Run: headless pygame with SDL's dummy video driver; simulated clock (each Clock.tick advances the game by its frame time, no real sleeping); random seed 0; keys injected as events and as key.get_pressed() state; mouse plan: one left click at the window centre at the start of phase 2, then a move to the lower-right quarter at the start of phase 3.
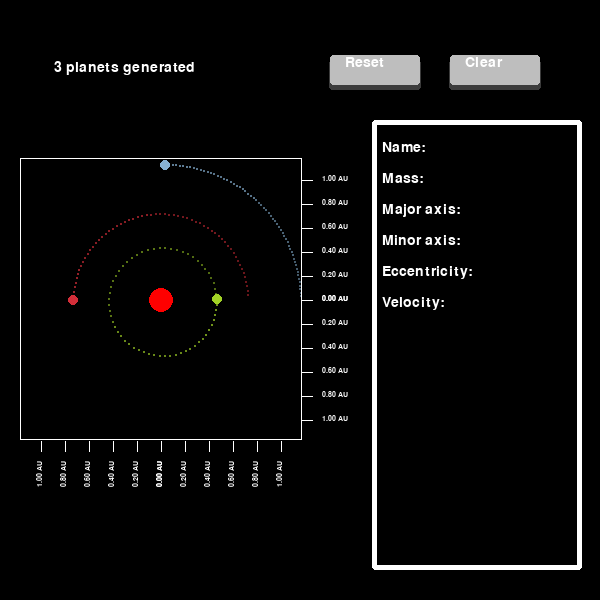
Frame 1 of 4 · flips 1–60 · no input
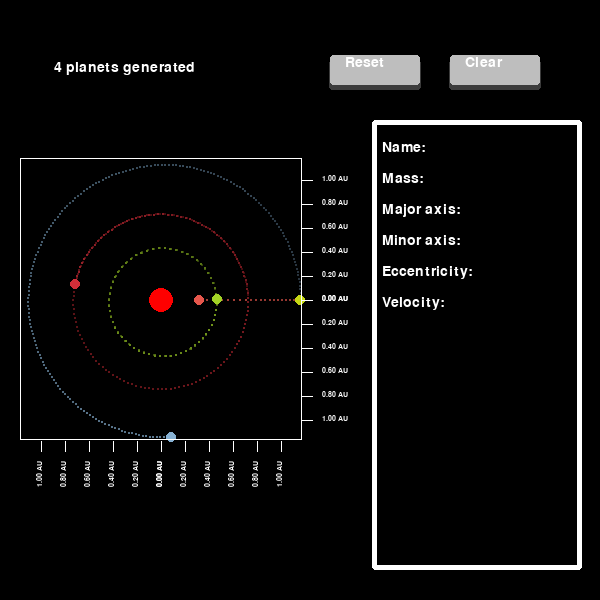
Frame 2 of 4 · flips 61–180 · clicked the window centre · tapped SPACE, RETURN · held RIGHT (→), D
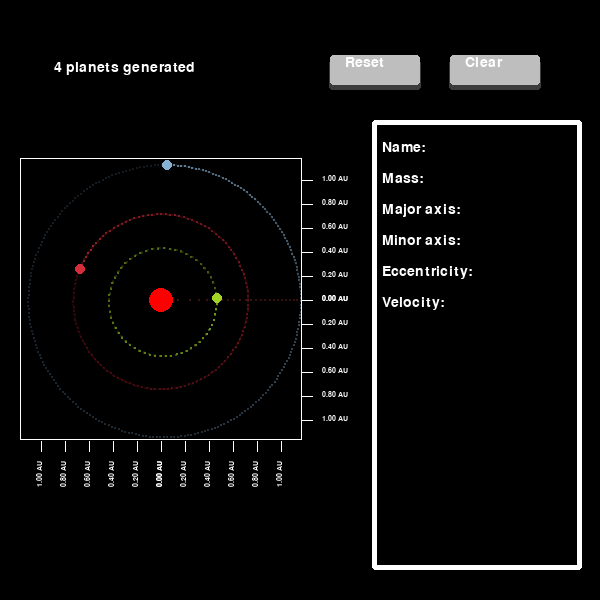
Frame 3 of 4 · flips 181–300 · moved the mouse to the lower-right quarter · held DOWN (↓), S
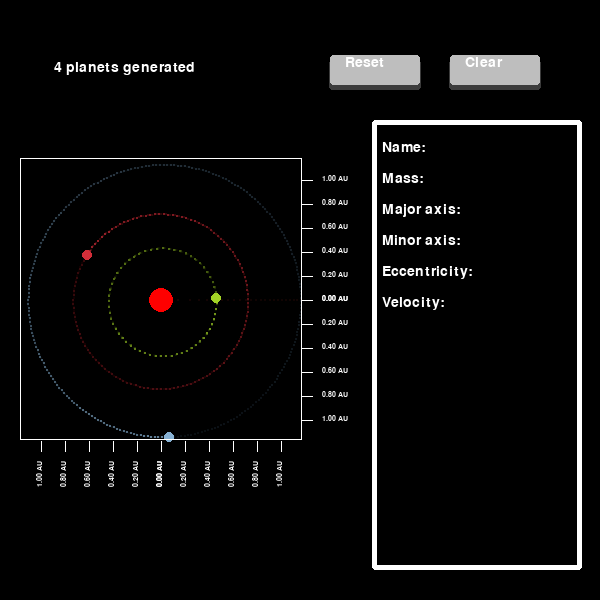
Frame 4 of 4 · flips 301–420 · held LEFT (←), A, UP (↑), W

The pygame program that drew these frames:

import pygame
import sys
import math
import random

pygame.init()
(WINDOW_WIDTH, WINDOW_HEIGHT) = 600, 600
screen = pygame.display.set_mode((WINDOW_WIDTH, WINDOW_HEIGHT))
ellipseScreen = pygame.surface.Surface((WINDOW_WIDTH, WINDOW_HEIGHT))
fadeScreen = pygame.surface.Surface((WINDOW_WIDTH, WINDOW_HEIGHT))
infoScreen = pygame.surface.Surface((6*WINDOW_WIDTH//10, 6*WINDOW_HEIGHT//10))
clock = pygame.time.Clock()
ellipseScreen.set_alpha(180)
fadeScreen.set_alpha(20)

# Constants -------------------------------------------------------------------------

graphSize = ((WINDOW_WIDTH**2+WINDOW_HEIGHT**2)**(1/2))/3
SUN = (1000, (WINDOW_WIDTH//30+graphSize/2, WINDOW_HEIGHT//2)) # Mass, pos.
sunVectorPos = pygame.Vector2(SUN[1])
G = 1 # Uni. Gravitational C.

# Classes ---------------------------------------------------------------------------

class planet:
    def __init__(self, m, epsilon, majorA, colour, theta): # We'll start at aphelion, so r(pixels) = major axis(AU) * auInPixels.
        self.mass = m * (10**24)
        self.theta = theta
        self.e = epsilon
        self.a = majorA
        self.b = ((1 - (self.e**2))*(self.a**2))**(1/2)
        x, y = self.a*(1+self.e), 0
        x, y = x*pygame.Vector2(math.cos(theta), math.sin(theta)), y*pygame.Vector2(-math.sin(theta), math.cos(theta))
        self.pos = pygame.Vector2(x, y)

        # force = (G*m*M)/r^2
        # force * distance(r) / mass(m) = velocity
        # velocity = (G*M)/r
        # controlled using eccentricity using coefficient, k
        # k = (1-e)**(1/2)
        v_circular = math.sqrt(G * SUN[0] / self.a)
        k = (1 - self.e)**(1/2)
        self.vel = pygame.Vector2(0, -k * v_circular)
        self.colour = colour

class button:
    def __init__(self):
        self.buttonPressed = False

# Variables ---------------------------------------------------------------------------
planets = {"Mercury" : planet(0.33, 0.206, 0.387, (162, 211, 38), 2*math.pi), "Venus" : planet(4.87, 0.0067, 0.723, (211,46,57), 2*math.pi), "Earth" : planet(5.97, 0.167, 1, (135,177,211), 0)} # {"Name" : planetObject} # Three planets for the moment # later adding the ability to add planets maybe?? For the moment built-in planets
clearButton = button()
resetButton = button()

time = 0
dt = 0.001
colourRandom = (230, 87, 76)
largestOrbitPLanet = ""
auInPixels = 0
text = pygame.font.SysFont("arial", 11)
title = pygame.font.SysFont("arial", 21)
newPlanetA = 0
size = 1
planetToDisplayInfo = None
pos = pygame.mouse.get_pos()


# Subprograms -------------------------------------------------------------------------

def drawText(text, font, colour, pos, rotate):
    if not rotate:
        screen.blit(font.render(text, True, colour), pos)
    else:
        screen.blit(pygame.transform.rotate(font.render(text, True, colour), 90), pos)

def reset(pDict):
    for i in pDict:
        self = pDict.get(i)
        theta = self.theta
        x, y = self.a*(1+self.e), 0
        x, y = x*pygame.Vector2(math.cos(theta), math.sin(theta)), y*pygame.Vector2(-math.sin(theta), math.cos(theta))

        v_circular = math.sqrt(G * SUN[0] / self.a)
        k = (1 - self.e)**(1/2)
        pDict.get(i).vel = pygame.Vector2(0, -k * v_circular)

        pDict.get(i).pos = pygame.Vector2(x, y)

def closestPlanet(pos, pDict):
    smallestDist = 99999999
    closestPlanet = ""

    for i in pDict:
        distance = (pDict.get(i).pos[0] - pos[0]) ** 2 + (pDict.get(i).pos[1] - pos[1]) ** 2
        if distance < smallestDist:
            smallestDist = distance
            closestPlanet = i
    
    return closestPlanet

def displayInfo(planet, pDict):
    pygame.draw.rect(screen, "white", pygame.rect.Rect(graphSize + WINDOW_WIDTH//20 + WINDOW_WIDTH//30 + 40, 4*WINDOW_HEIGHT//20, 7*WINDOW_WIDTH//20, 15*WINDOW_HEIGHT//20), 5, 3)
    drawText("Name: ", title, "white", (graphSize + 3*WINDOW_WIDTH//20 + 10, 4*WINDOW_HEIGHT//20 + 20), False)
    drawText("Mass: ", title, "white", (graphSize + 3*WINDOW_WIDTH//20 + 10, 4*WINDOW_HEIGHT//20 + 51), False)
    drawText("Major axis: ", title, "white", (graphSize + 3*WINDOW_WIDTH//20 + 10, 4*WINDOW_HEIGHT//20 + 82), False)
    drawText("Minor axis: ", title, "white", (graphSize + 3*WINDOW_WIDTH//20 + 10, 4*WINDOW_HEIGHT//20 + 113), False)
    drawText("Eccentricity: ", title, "white", (graphSize + 3*WINDOW_WIDTH//20 + 10, 4*WINDOW_HEIGHT//20 + 144), False)
    drawText("Velocity: ", title, "white", (graphSize + 3*WINDOW_WIDTH//20 + 10, 4*WINDOW_HEIGHT//20 + 175), False)

    if planet:
        drawText(f"{planet}", text, "white", (graphSize + 3*WINDOW_WIDTH//20 + 140, 4*WINDOW_HEIGHT//20 + 30), False)
        drawText(f"{pDict.get(planet).mass:.2g} Kg", text, "white", (graphSize + 3*WINDOW_WIDTH//20 + 140, 4*WINDOW_HEIGHT//20 + 61), False)
        drawText(f"{pDict.get(planet).a*2:.2g} AU", text, "white", (graphSize + 3*WINDOW_WIDTH//20 + 140, 4*WINDOW_HEIGHT//20 + 92), False)
        drawText(f"{pDict.get(planet).b*2:.2g} AU", text, "white", (graphSize + 3*WINDOW_WIDTH//20 + 140, 4*WINDOW_HEIGHT//20 + 123), False)
        drawText(f"{pDict.get(planet).e:.2g}", text, "white", (graphSize + 3*WINDOW_WIDTH//20 + 140, 4*WINDOW_HEIGHT//20 + 154), False)
        drawText(f"[{pDict.get(planet).vel[0]:.2g}, {pDict.get(planet).vel[1]:.2g}]", text, "white", (graphSize + 3*WINDOW_WIDTH//20 + 140, 4*WINDOW_HEIGHT//20 + 185), False)

# Main --------------------------------------------------------------------------------
for i in planets: # largest semi major axis and semi minor axis
    largest = 0

    if (planets.get(i).b+planets.get(i).a**2)**(1/2)>largest:
        largest = (planets.get(i).b**2+planets.get(i).a**2)**(1/2)
        largestOrbitPLanet = i

# We want the largest orbit to cover 2/3 of the screen, AU in pixels is the radius,so 1/2 of 2/3 is 2/6.
# Here we are making related to both width and height by using pythag
auInPixels = (((WINDOW_WIDTH**2+WINDOW_HEIGHT**2)**(1/2))/5)/(2**(1/2))

while True:
    screen.fill("black")
    screen.blit(ellipseScreen, (0,0))
    screen.blit(infoScreen, (21*WINDOW_WIDTH//30,21*WINDOW_HEIGHT//30))
    infoScreen.fill("black")

    auInPixels = max(100, min(10000, auInPixels))
    size = max(-10, min(10, size))
    time += 100*dt

    # Screen Fading
    if 1.31 > time%2 > 1.2:
        ellipseScreen.blit(fadeScreen, (0, 0))

    for event in pygame.event.get():
        pos = pygame.mouse.get_pos()

        # Exit screen
        if pygame.key.get_pressed()[pygame.K_ESCAPE] or event.type == pygame.QUIT:
            pygame.quit()
            sys.exit()
        
        # Zooming only do it if auInPx is larger than 100 when zoom is -ive
        elif event.type == pygame.MOUSEWHEEL and (10000 > auInPixels >= 100):
            if event.__dict__.get("y") < 0:
                if auInPixels > 100:
                    size += event.__dict__.get("y")/4
                    size = max(-10, min(10, size))
                    auInPixels = size*100 
                    ellipseScreen.fill("black")
            else:
                size += event.__dict__.get("y")/4
                size = max(-10, min(10, size))
                auInPixels = size*100 
                ellipseScreen.fill("black")

        # Clicking actions
        elif event.type == pygame.MOUSEBUTTONDOWN:
            if event.button == 3:
                planetToDisplayInfo = closestPlanet(pos, planets)

            # New planet generation
            elif (WINDOW_WIDTH//30)<(pos[0])<(WINDOW_WIDTH//30+graphSize) and ((WINDOW_HEIGHT-graphSize)/2)<(pos[1])<((WINDOW_HEIGHT+graphSize)/2) and event.button == 1:
            # gonna have to check this later. abs doesn't feel right. It works for now tho

                newPlanetA = max(abs((pos[0] - SUN[1][0])/auInPixels), abs(pos[1] - SUN[1][1])/auInPixels)
                newPlanetB = min(abs((pos[0] - SUN[1][0])/auInPixels), abs(pos[1] - SUN[1][1])/auInPixels)
                newPlanetE = (1-((newPlanetB**2)/(newPlanetA**2))**(1/2))
                newTheta = math.atan2(pos[1]-SUN[1][1], pos[0]-SUN[1][0]) # for rotation: angle bewteen sun x axis and point, then rotate to match intended pos.

                planets.update({str(len(planets)) : planet(1, newPlanetE, newPlanetA, colourRandom, newTheta)}) # creating planet object
                colourRandom = (random.randint(0, 255), random.randint(0, 255), random.randint(0, 255))
            
            # Clear button pressed
            elif (15*WINDOW_WIDTH//20 < pos[0] < 18*WINDOW_WIDTH//20) and (3*WINDOW_HEIGHT//20 > pos[1] > 2*WINDOW_HEIGHT//20) and event.button == 1:
                clearButton.buttonPressed = True
                planetToDisplayInfo = None

            # Reset button pressed
            elif (11*WINDOW_WIDTH//20 < pos[0] < 14*WINDOW_WIDTH//20) and (3*WINDOW_HEIGHT//20 > pos[1] > 2*WINDOW_HEIGHT//20) and event.button == 1:
                resetButton.buttonPressed = True
                planetToDisplayInfo = None

        # Clicking actions button up
        if event.type == pygame.MOUSEBUTTONUP and event.button == 1:

            # Clear button released
            if (15*WINDOW_WIDTH//20 < pos[0] < 18*WINDOW_WIDTH//20) and (3*WINDOW_HEIGHT//20 > pos[1] > 2*WINDOW_HEIGHT//20):
                clearButton.buttonPressed = False
                ellipseScreen.fill("black")
                planets = {}

            # Reset button released
            elif (11*WINDOW_WIDTH//20 < pos[0] < 14*WINDOW_WIDTH//20) and (3*WINDOW_HEIGHT//20 > pos[1] > 2*WINDOW_HEIGHT//20):
                ellipseScreen.fill("black")
                resetButton.buttonPressed = False
                time = 0
                reset(planets)


    # Drawing buttons ----------
    # Clear button
    pygame.draw.rect(screen, (60, 60, 60), pygame.rect.Rect(15*WINDOW_WIDTH//20-1, 2*WINDOW_HEIGHT//20, 3*WINDOW_WIDTH//20+2, WINDOW_HEIGHT//20),border_radius=3)
    if clearButton.buttonPressed:
        pygame.draw.rect(screen, (100, 100, 100), pygame.rect.Rect(15*WINDOW_WIDTH//20, 2*WINDOW_HEIGHT//20-2, 3*WINDOW_WIDTH//20, WINDOW_HEIGHT//20), border_radius=3)
        drawText("Clear", title, "white", (31*WINDOW_WIDTH//40, 2*WINDOW_HEIGHT//20-2), False)
    else:
        pygame.draw.rect(screen, "grey", pygame.rect.Rect(15*WINDOW_WIDTH//20, 2*WINDOW_HEIGHT//20-5, 3*WINDOW_WIDTH//20, WINDOW_HEIGHT//20), border_radius=3)
        drawText("Clear", title, "white", (31*WINDOW_WIDTH//40, 2*WINDOW_HEIGHT//20-5), False)
    
    # Reset Button
    pygame.draw.rect(screen, (60, 60, 60), pygame.rect.Rect(11*WINDOW_WIDTH//20-1, 2*WINDOW_HEIGHT//20, 3*WINDOW_WIDTH//20+2, WINDOW_HEIGHT//20),border_radius=3)
    if resetButton.buttonPressed:
        pygame.draw.rect(screen, (100, 100, 100), pygame.rect.Rect(11*WINDOW_WIDTH//20, 2*WINDOW_HEIGHT//20-2, 3*WINDOW_WIDTH//20, WINDOW_HEIGHT//20), border_radius=3)
        drawText("Reset", title, "white", (23*WINDOW_WIDTH//40, 2*WINDOW_HEIGHT//20-2), False)
    else:
        pygame.draw.rect(screen, "grey", pygame.rect.Rect(11*WINDOW_WIDTH//20, 2*WINDOW_HEIGHT//20-5, 3*WINDOW_WIDTH//20, WINDOW_HEIGHT//20), border_radius=3)
        drawText("Reset", title, "white", (23*WINDOW_WIDTH//40, 2*WINDOW_HEIGHT//20-5), False)
    # -------------------------


    # cursorPlanet
    if (WINDOW_WIDTH//30)<(pos[0])<(WINDOW_WIDTH//30+graphSize) and ((WINDOW_HEIGHT-graphSize)/2)<(pos[1])<((WINDOW_HEIGHT+graphSize)/2):
        pygame.draw.circle(screen, colourRandom, pygame.mouse.get_pos(), 5) # Only draw follow cursor when hoverin in graph

    # Sun
    pygame.draw.circle(screen, "red", (SUN[1][0], SUN[1][1]), auInPixels*0.1)

    # Planet drawings
    for i in planets:
        # every frame we increase the velocity in the direction of the sun by the force due to gravity multiplied by the mass of the planet (acceleration)
        # every frame we add said velocity to the planet's position vectors.
        planetToStarVector = - planets.get(i).pos
        r = planetToStarVector.length()
        rDirection = planetToStarVector.normalize()

        accelerationDirection = (((1000) / (r ** 2)) * rDirection)
        planets.get(i).vel += accelerationDirection * dt
        planets.get(i).pos += planets.get(i).vel * dt
        x = SUN[1][0] + planets.get(i).pos.x * auInPixels
        y = SUN[1][1] + planets.get(i).pos.y * auInPixels
        displayX = WINDOW_WIDTH//10 + (planets.get(i).pos.x * 60)
        displayY = WINDOW_HEIGHT//10 + (planets.get(i).pos.y * 60)

        if (WINDOW_WIDTH//30)<(x)<(WINDOW_WIDTH//30 + graphSize) and ((WINDOW_HEIGHT-graphSize)/2)<(y)<((WINDOW_HEIGHT+graphSize)/2):
            if i == planetToDisplayInfo:
                brighterColor = (min(planets.get(i).colour[0]+120, 255), min(planets.get(i).colour[1]+120, 255), min(planets.get(i).colour[2]+120, 255))
                pygame.draw.circle(infoScreen, planets.get(i).colour, (displayX, displayY), 5)
                pygame.draw.circle(screen, brighterColor, (x, y), 6)
                pygame.draw.circle(ellipseScreen, brighterColor, (x, y), 3)
            pygame.draw.circle(screen, planets.get(i).colour, (x, y), 5)
            pygame.draw.circle(ellipseScreen, planets.get(i).colour, (x, y), 1)
        
        # Here were gonna make it so a secondary orbit is created inside the info displayer


    # Graphing
    for i in range(0, int(graphSize/2), int(auInPixels/5)):
        pygame.draw.line(screen, "white", (i + SUN[1][0], (WINDOW_HEIGHT+graphSize)/2), (i + SUN[1][0], (WINDOW_HEIGHT+graphSize)/2+10), 1)
        pygame.draw.line(screen, "white", (SUN[1][0] - i, (WINDOW_HEIGHT+graphSize)/2), (SUN[1][0] - i, (WINDOW_HEIGHT+graphSize)/2+10), 1)
        pygame.draw.line(screen, "white", (WINDOW_WIDTH//30 + graphSize, i + SUN[1][1]), (WINDOW_WIDTH//30 + 10 + graphSize, i + SUN[1][1]), 1)
        pygame.draw.line(screen, "white", (WINDOW_WIDTH//30 + graphSize, SUN[1][1] - i), (WINDOW_WIDTH//30 + 10 + graphSize, SUN[1][1] - i), 1)
        drawText(str(f"{(i)/auInPixels:.2f} AU"), text, "white", (i + SUN[1][0] - 5, (WINDOW_HEIGHT+graphSize)/2 + 20), True)
        drawText(str(f"{(i)/auInPixels:.2f} AU"), text, "white", (SUN[1][0] - i - 5, (WINDOW_HEIGHT+graphSize)/2 + 20), True)
        drawText(str(f"{(i)/auInPixels:.2f} AU"), text, "white", (WINDOW_WIDTH//30 + 20 + graphSize, i + SUN[1][1] - 5), False)
        drawText(str(f"{(i)/auInPixels:.2f} AU"), text, "white", (WINDOW_WIDTH//30 + 20 + graphSize, SUN[1][1] - i - 5), False)

    # Displaying planet info
    pygame.draw.rect(screen, "white", pygame.rect.Rect(WINDOW_WIDTH//30, (WINDOW_HEIGHT-graphSize)/2, graphSize, graphSize), 1)
    drawText(str(f"{len(planets)} planets generated"), title, "white", (WINDOW_WIDTH//11, 2*WINDOW_HEIGHT//20), False)
    displayInfo(planetToDisplayInfo, planets)
    pygame.display.update()
    clock.tick(50)



# LATER ADDITIONS
#   • Axis and making the system fit on the screen dynamically
#   • Hovering over ellipses shows information about orbit in question



# REDESIGN -------------
#   • Create design logic, class NODE
#   • main runs the parent instance
#   • The parent instance handles children
#   • Each child recursively handles children and so on
#   • Shared states between nodes are passed through parents
#   • Each child is a class with different functions
